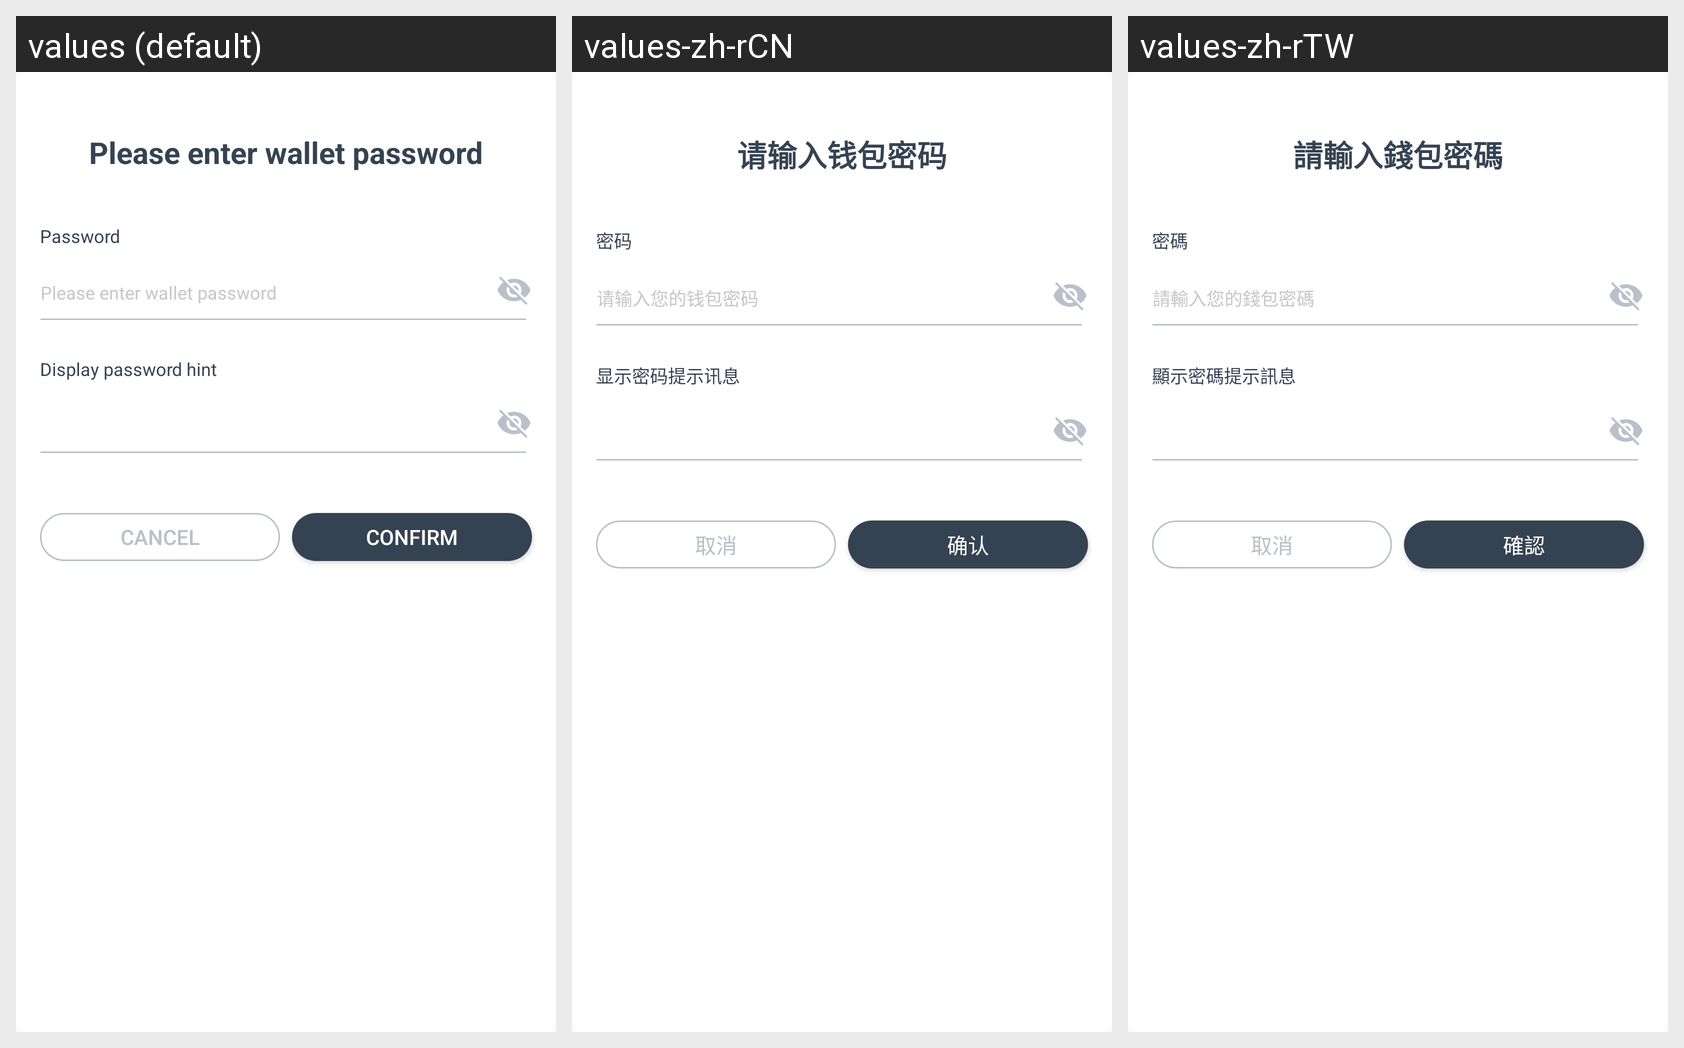

This grid shows one Android layout under several languages. Give, for every string resource on the screen, its name, the default text and each shown locale's text.
Android screen res/layout/dialog_verify_password.xml rendered under 3 locales, left to right: values (default), values-zh-rCN, values-zh-rTW. Device: Nexus 5 (rendered at 1080×1920; each locale shown at half size, 540×960, under a caption strip naming it); theme PrimaryTheme.
Strings drawn on this screen, with the default value and each locale's value (text and hints the layout hard-codes, and strings that could not be matched under every locale, appear in the picture but are not listed):

fill_in_wallet_pwd_p
  values: Please enter wallet password
  values-zh-rCN: 请输入钱包密码
  values-zh-rTW: 請輸入錢包密碼

pwd
  values: Password
  values-zh-rCN: 密码
  values-zh-rTW: 密碼

verify_pwd_input_hint
  values: Please enter wallet password
  values-zh-rCN: 请输入您的钱包密码
  values-zh-rTW: 請輸入您的錢包密碼

verify_pwd_hint_title
  values: Display password hint
  values-zh-rCN: 显示密码提示讯息
  values-zh-rTW: 顯示密碼提示訊息

g_confirm
  values: Confirm
  values-zh-rCN: 确认
  values-zh-rTW: 確認

g_cancel
  values: Cancel
  values-zh-rCN: 取消
  values-zh-rTW: 取消
